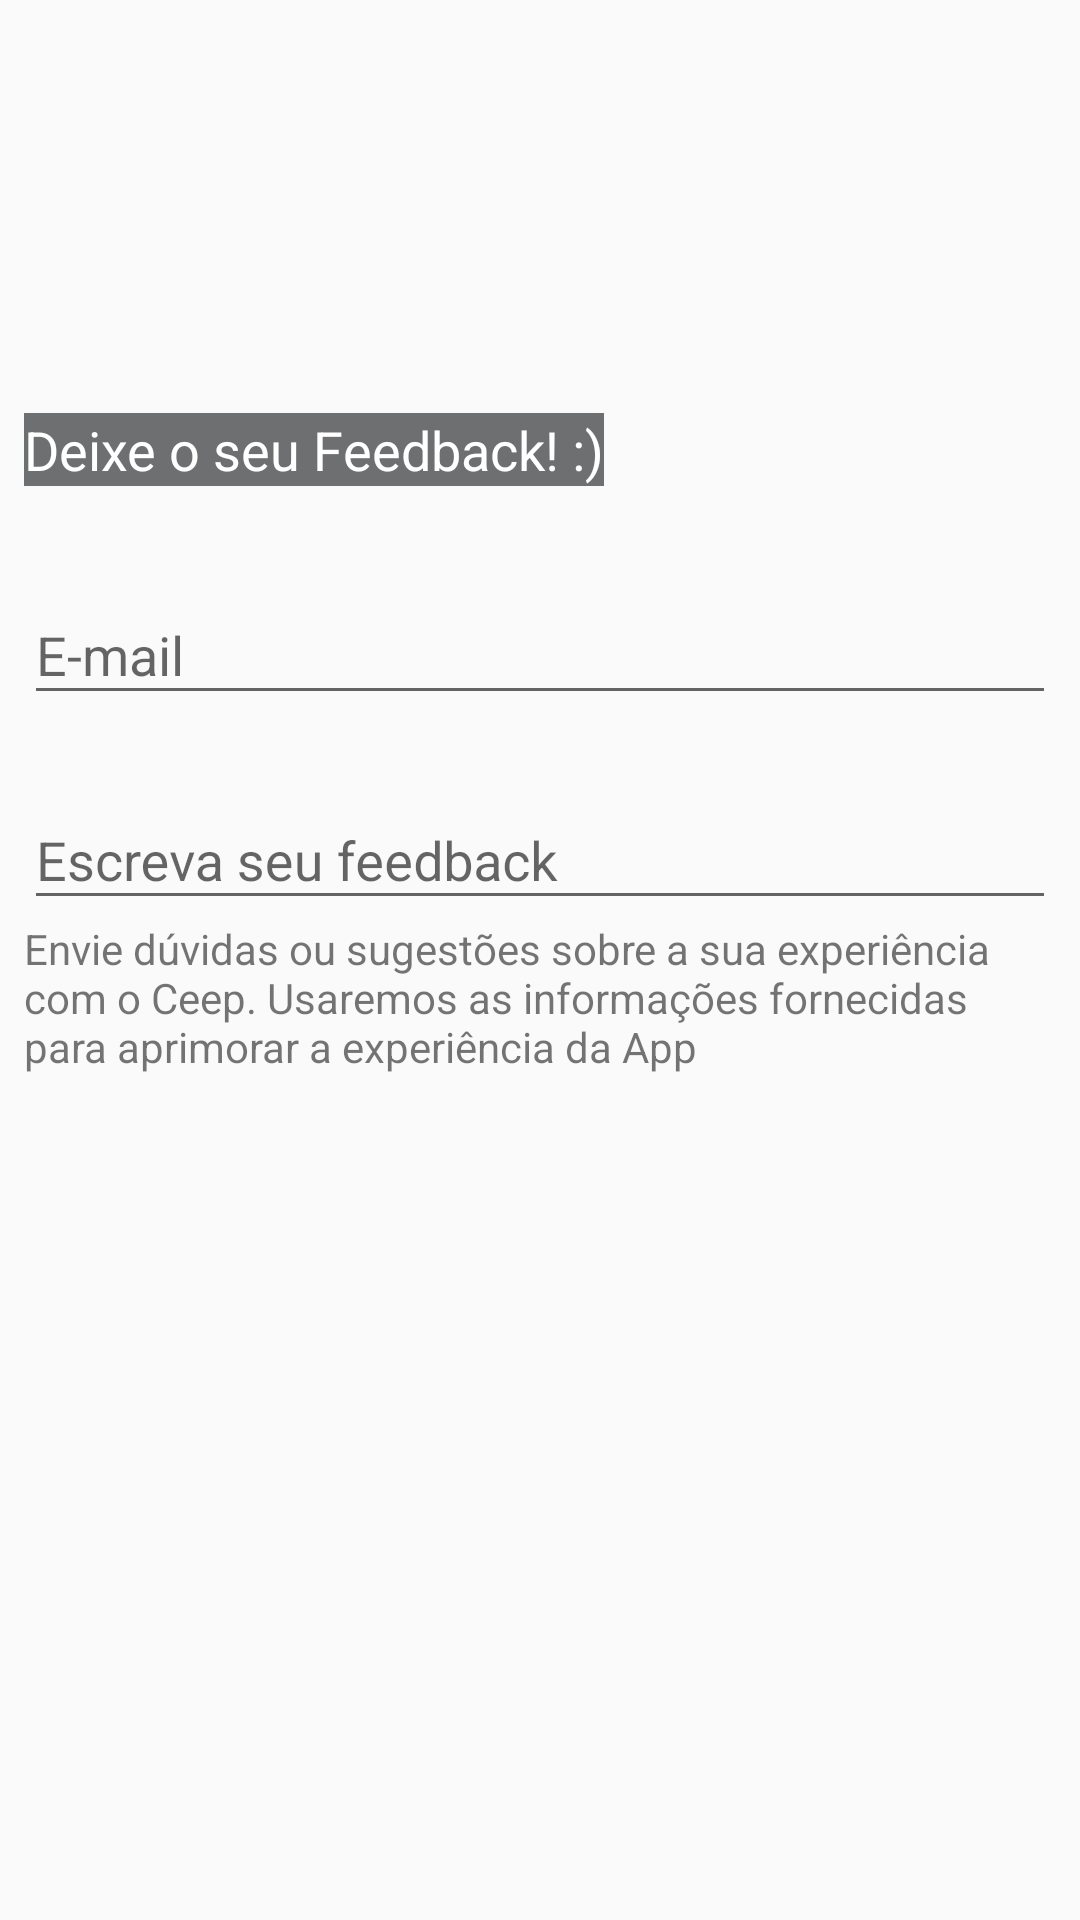

Layout XML and referenced resources for this Android screen:
<!-- AndroidManifest.xml: application theme AppTheme -->
<!-- res/layout/activity_feedback.xml -->
<?xml version="1.0" encoding="utf-8"?>
<androidx.constraintlayout.widget.ConstraintLayout xmlns:android="http://schemas.android.com/apk/res/android"
    xmlns:app="http://schemas.android.com/apk/res-auto"
    xmlns:tools="http://schemas.android.com/tools"
    android:layout_width="match_parent"
    android:layout_height="match_parent"
    tools:context=".ui.activity.FeedbackActivity">

    <ImageView
        android:id="@+id/imageView2"
        android:layout_width="wrap_content"
        android:layout_height="170dp"
        android:adjustViewBounds="false"
        android:contentDescription="@string/feedback_imagemview"
        android:scaleType="centerCrop"
        app:layout_constraintStart_toStartOf="parent"
        app:layout_constraintTop_toTopOf="parent"
        app:srcCompat="@drawable/feedback_banner" />

    <TextView
        android:id="@+id/textView"
        android:layout_width="wrap_content"
        android:layout_height="wrap_content"
        android:layout_margin="8dp"
        android:text="@string/texto_fixo_informa_deixar_feedback"
        android:textColor="#FFFFFF"
        android:background="@color/corFeedbackTitulo"
        android:textSize="18sp"
        app:layout_constraintBottom_toBottomOf="@+id/imageView2"
        app:layout_constraintStart_toStartOf="@+id/imageView2" />

    <com.google.android.material.textfield.TextInputLayout
        android:id="@+id/feedback_email"
        android:layout_width="0dp"
        android:layout_height="wrap_content"
        style="@style/FeedbackInputLayoutStyle"
        app:layout_constraintEnd_toEndOf="parent"
        app:layout_constraintStart_toStartOf="parent"
        app:layout_constraintTop_toBottomOf="@+id/imageView2">

        <com.google.android.material.textfield.TextInputEditText
            android:layout_width="match_parent"
            android:layout_height="wrap_content"
            android:hint="@string/e_mail" />
    </com.google.android.material.textfield.TextInputLayout>

    <com.google.android.material.textfield.TextInputLayout
        android:id="@+id/feedback_descricao"
        style="@style/FeedbackInputLayoutStyle"
        android:layout_width="0dp"
        android:layout_height="wrap_content"
        app:layout_constraintEnd_toEndOf="parent"
        app:layout_constraintStart_toStartOf="parent"
        app:layout_constraintTop_toBottomOf="@+id/feedback_email">

        <com.google.android.material.textfield.TextInputEditText
            android:layout_width="match_parent"
            android:layout_height="wrap_content"
            android:hint="@string/escrevendo_feedback" />
    </com.google.android.material.textfield.TextInputLayout>

    <TextView
        android:id="@+id/textView3"
        android:layout_width="0dp"
        android:layout_height="wrap_content"
        android:layout_marginEnd="8dp"
        android:layout_marginRight="8dp"
        android:text="@string/explicando_como_fazer_feedback"
        app:layout_constraintEnd_toEndOf="@+id/feedback_descricao"
        app:layout_constraintStart_toStartOf="@+id/feedback_descricao"
        app:layout_constraintTop_toBottomOf="@+id/feedback_descricao" />

</androidx.constraintlayout.widget.ConstraintLayout>
<!-- resources referenced by this layout -->
<resources>
  <color name="corFeedbackTitulo">#a3202124</color>
  <string name="e_mail">E-mail</string>
  <string name="escrevendo_feedback">Escreva seu feedback</string>
  <string name="explicando_como_fazer_feedback">Envie dúvidas ou sugestões sobre a sua experiência com o Ceep. Usaremos as informações fornecidas para aprimorar a experiência da App</string>
  <string name="feedback_imagemview">FEEDBACK_IMAGEMVIEW</string>
  <string name="texto_fixo_informa_deixar_feedback">Deixe o seu Feedback! :)</string>
  <style name="FeedbackInputLayoutStyle" parent="Widget.Design.TextInputLayout">
          
          <item name="android:layout_marginLeft">8dp</item>
          <item name="android:layout_marginRight">8dp</item>
          <item name="android:layout_marginTop">16dp</item>
      </style>
  <style name="AppTheme" parent="Theme.AppCompat.Light.DarkActionBar">
          
          <item name="colorPrimary">@color/colorPrimary</item>
          <item name="colorPrimaryDark">@color/colorPrimaryDark</item>
          <item name="colorAccent">@color/colorAccent</item>
      </style>
  <color name="colorPrimary">#ff9800</color>
  <color name="colorPrimaryDark">#c66900</color>
  <color name="colorAccent">#000000</color>
</resources>
